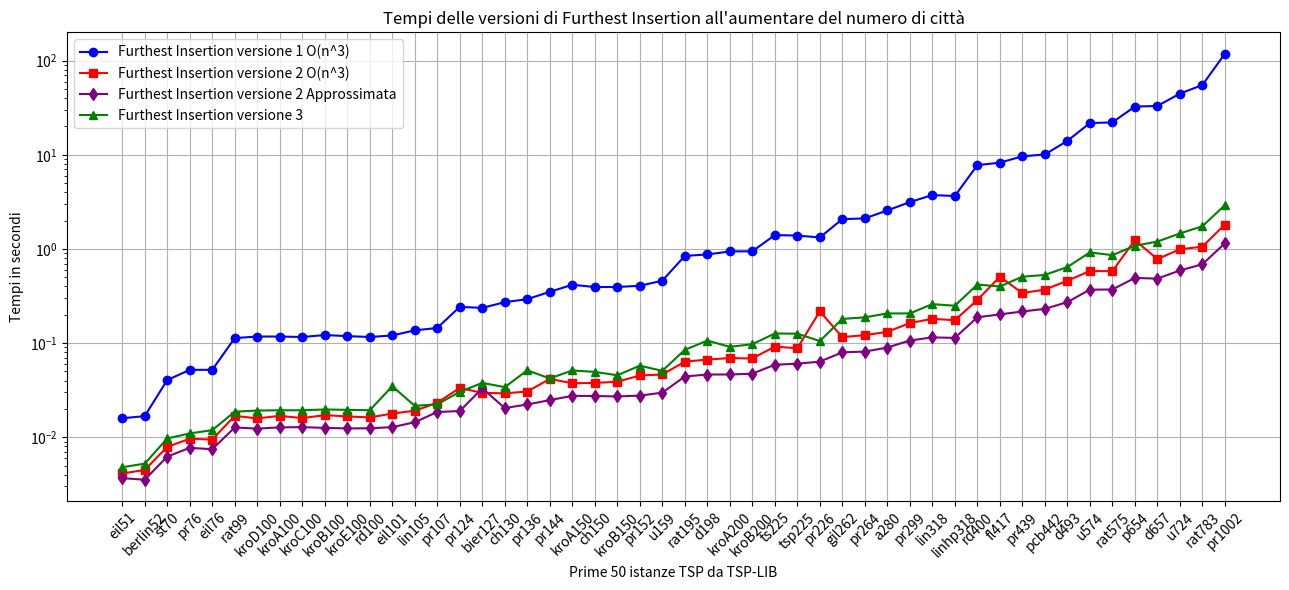

Here is the Python script that generated this plot: (Note: this script raises an exception after producing the figure.)
import matplotlib.pyplot as plt

l = [('eil51', 1), ('berlin52', 1), ('st70', 2), ('pr76', 1), ('eil76', 1), ('rat99', 1), ('kroD100', 3), ('kroA100', 1), ('kroC100', 1), ('kroB100', 1), ('kroE100', 1), ('rd100', 1), ('eil101', 1), ('lin105', 1), ('pr107', 3), ('pr124', 3), ('bier127', 2), ('ch130', 3), ('pr136', 1), ('pr144', 3), ('kroA150', 3), ('ch150', 1), ('kroB150', 3), ('pr152', 1), ('u159', 3), ('rat195', 1), ('d198', 3), ('kroA200', 1), ('kroB200', 3), ('ts225', 2), ('tsp225', 3), ('pr226', 1), ('gil262', 1), ('pr264', 3), ('a280', 1), ('pr299', 2), ('lin318', 3), ('linhp318', 3), ('rd400', 3), ('fl417', 1), ('pr439', 2), ('pcb442', 3), ('d493', 1), ('u574', 3), ('rat575', 3), ('p654', 3), ('d657', 3), ('u724', 3), ('rat783', 3), ('pr1002', 2)]
dF = {'eil51': 3, 'berlin52': 3, 'st70': 3, 'pr76': 3, 'eil76': 5, 'rat99': 3, 'kroD100': 3, 'kroA100': 3, 'kroC100': 3, 'kroB100': 3, 'kroE100': 3, 'rd100': 3, 'eil101': 5, 'lin105': 3, 'pr107': 3, 'pr124': 3, 'bier127': 6, 'ch130': 3, 'pr136': 3, 'pr144': 3, 'kroA150': 5, 'ch150': 4, 'kroB150': 3, 'pr152': 3, 'u159': 3, 'rat195': 5, 'd198': 6, 'kroA200': 5, 'kroB200': 3, 'ts225': 6, 'tsp225': 4, 'pr226': 3, 'gil262': 6, 'pr264': 6, 'a280': 6, 'pr299': 3, 'lin318': 5, 'linhp318': 5, 'rd400': 6, 'fl417': 3, 'pr439': 6, 'pcb442': 6, 'd493': 6, 'u574': 6, 'rat575': 5, 'p654': 3, 'd657': 6, 'u724': 6, 'rat783': 6, 'pr1002': 6}

# Sample data (4 lists)
x = [x[0] for x in l]

#tempi furthest

y1 = [0.015889644622802734, 0.01678299903869629, 0.04052233695983887, 0.05196857452392578, 0.052030086517333984, 0.11295604705810547, 0.11745643615722656, 0.1173856258392334, 0.11606717109680176, 0.12175297737121582, 0.11857318878173828, 0.1160888671875, 0.12052059173583984, 0.13651323318481445, 0.14479947090148926, 0.24275493621826172, 0.23648476600646973, 0.2720985412597656, 0.29297542572021484, 0.35027003288269043, 0.4164450168609619, 0.39395785331726074, 0.3944408893585205, 0.40618133544921875, 0.4604675769805908, 0.8429973125457764, 0.8739659786224365, 0.9402227401733398, 0.9443252086639404, 1.402324914932251, 1.3877029418945312, 1.324430227279663, 2.071918487548828, 2.1107747554779053, 2.561910629272461, 3.145508289337158, 3.7315282821655273, 3.6506507396698, 7.753272294998169, 8.255279779434204, 9.624694347381592, 10.078534364700317, 14.045663595199585, 21.70427894592285, 22.085318565368652, 32.496612310409546, 32.989309549331665, 44.61341214179993, 55.01998281478882, 118.3375985622406]
y2 = [0.0041272640228271484, 0.004494190216064453, 0.007910490036010742, 0.009641885757446289, 0.009447574615478516, 0.0168914794921875, 0.015844106674194336, 0.01688694953918457, 0.015974760055541992, 0.01717352867126465, 0.016634225845336914, 0.01623702049255371, 0.017852783203125, 0.01912999153137207, 0.0232236385345459, 0.03344440460205078, 0.029591798782348633, 0.02927398681640625, 0.030600786209106445, 0.04163169860839844, 0.03748202323913574, 0.03779196739196777, 0.038831233978271484, 0.04530954360961914, 0.046402692794799805, 0.0635061264038086, 0.06679439544677734, 0.06939220428466797, 0.06863594055175781, 0.09179472923278809, 0.08814454078674316, 0.21744608879089355, 0.1156928539276123, 0.12142586708068848, 0.13161230087280273, 0.1632702350616455, 0.18095779418945312, 0.17505502700805664, 0.2866983413696289, 0.5067193508148193, 0.3398125171661377, 0.369931697845459, 0.459733247756958, 0.5824069976806641, 0.5810720920562744, 1.2395694255828857, 0.7808420658111572, 0.991283655166626, 1.057124376296997, 1.8154881000518799]
y3 = [0.0036809444427490234, 0.0035381317138671875, 0.006234884262084961, 0.007723808288574219, 0.007465839385986328, 0.012715339660644531, 0.01234889030456543, 0.01273345947265625, 0.0128173828125, 0.01257014274597168, 0.012409448623657227, 0.01245880126953125, 0.012808561325073242, 0.014446735382080078, 0.01854395866394043, 0.018988609313964844, 0.03310585021972656, 0.02041769027709961, 0.022288084030151367, 0.02481675148010254, 0.027525901794433594, 0.027428388595581055, 0.027124881744384766, 0.027689695358276367, 0.02975606918334961, 0.044165849685668945, 0.04638791084289551, 0.04640507698059082, 0.047301292419433594, 0.05892515182495117, 0.06043291091918945, 0.06356096267700195, 0.07977819442749023, 0.08127808570861816, 0.08965420722961426, 0.10651969909667969, 0.1149759292602539, 0.1136176586151123, 0.18796229362487793, 0.2018275260925293, 0.21665596961975098, 0.23076534271240234, 0.2723841667175293, 0.36951303482055664, 0.37085723876953125, 0.49213624000549316, 0.48387980461120605, 0.5906829833984375, 0.6875379085540771, 1.1474049091339111]
y4 = [0.004805088043212891, 0.00524592399597168, 0.009714603424072266, 0.010986089706420898, 0.011892318725585938, 0.0186920166015625, 0.019219398498535156, 0.01934981346130371, 0.019347429275512695, 0.019727468490600586, 0.019543170928955078, 0.019356966018676758, 0.03479909896850586, 0.021572351455688477, 0.022363662719726562, 0.030382156372070312, 0.0377962589263916, 0.03406381607055664, 0.051361799240112305, 0.042136192321777344, 0.051180124282836914, 0.04947209358215332, 0.045534610748291016, 0.05751824378967285, 0.05075478553771973, 0.08472061157226562, 0.10626649856567383, 0.09130668640136719, 0.09734487533569336, 0.12644433975219727, 0.1259453296661377, 0.10512113571166992, 0.18057990074157715, 0.18768787384033203, 0.2066636085510254, 0.20658612251281738, 0.25928735733032227, 0.24928927421569824, 0.4184739589691162, 0.3990926742553711, 0.5072042942047119, 0.5291650295257568, 0.6422300338745117, 0.9191949367523193, 0.8582520484924316, 1.0815727710723877, 1.1967365741729736, 1.4611735343933105, 1.7388050556182861, 2.9197380542755127]

#y1 = [1.112683468863754, 1.190185325814237, 1.1551599366661183, 1.158242711660278, 1.1524119184306623, 1.2001436912263732, 1.193562290792959, 1.188980631323231, 1.2244811357534133, 1.1380266841259767, 1.1492282174072768, 1.1557761658433652, 1.1722664916873518, 1.177732652019771, 1.1662388457133988, 1.125975722651102, 1.195167013471817, 1.1583808344926427, 1.1428845406814792, 1.2508357433548656, 1.13801047292456, 1.1902041256958746, 1.1987372106042602, 1.2155323318485318, 1.1893028840569109, 1.1980268970952002, 1.118526917200765, 1.1960005104234561, 1.2168424011053973, 1.2916063096983663, 1.1518765855259618, 1.13817442456173, 1.1772859352845626, 1.1958146915074668, 1.174582985085133, 1.1989379635814992, 1.1766829349039967, 1.196149644965052, 1.196152748406289, 1.1561811101600756, 1.2195250384179872, 1.1757307570567592, 1.1429863022508049, 1.1883259304788472, 1.1784814568465372, 1.1461014057902799, 1.1894912868237237, 1.2143728054458127, 1.171364771128284, 1.165941456533285]
#y2 = [1.112683468863754, 1.190185325814237, 1.1551599366661183, 1.158242711660278, 1.1524119184306623, 1.2001436912263732, 1.193562290792959, 1.188980631323231, 1.2244811357534133, 1.1380266841259767, 1.1492282174072768, 1.1557761658433652, 1.1722664916873518, 1.177732652019771, 1.1870022432240817, 1.125975722651102, 1.195167013471817, 1.1583808344926427, 1.1428845406814792, 1.2508357433548656, 1.13801047292456, 1.1902041256958746, 1.1987372106042602, 1.2155323318485318, 1.1893028840569109, 1.1980268970952002, 1.118526917200765, 1.1960005104234561, 1.2168424011053973, 1.3235357868786417, 1.1518765855259618, 1.1361128656901596, 1.1772859352845626, 1.1986445340361391, 1.17511520028561, 1.199589372460282, 1.1766829349039967, 1.196149644965052, 1.196152748406289, 1.1590305429954988, 1.2195250384179872, 1.176359599708153, 1.1429863022508049, 1.1883259304788472, 1.1784814568465372, 1.151840588596015, 1.1894912868237237, 1.2143728054458127, 1.171364771128284, 1.165941456533285]
#y3 = [1.112683468863754, 1.190185325814237, 1.1551599366661183, 1.158242711660278, 1.1524119184306623, 1.2001436912263732, 1.193562290792959, 1.188980631323231, 1.2244811357534133, 1.1380266841259767, 1.1492282174072768, 1.1557761658433652, 1.1722664916873518, 1.177732652019771, 1.1870022432240817, 1.1220152379424537, 1.195167013471817, 1.158380834492642, 1.1428845406814792, 1.2508357433548656, 1.13801047292456, 1.1902041256958746, 1.1987372106042602, 1.2155323318485318, 1.1893028840569109, 1.1980268970952002, 1.118526917200765, 1.1960005104234561, 1.2168424011053973, 1.2367187380188644, 1.1518765855259618, 1.13817442456173, 1.1772859352845626, 1.193278191461003, 1.1707283416198544, 1.199589372460282, 1.1766829349039967, 1.196149644965052, 1.196152748406289, 1.1525978042153149, 1.2195250384179872, 1.1973844588583202, 1.1429863022508049, 1.1883134286439374, 1.1784814568465372, 1.1669674303327757, 1.1894912868237237, 1.2143728054458127, 1.171364771128284, 1.165941456533285]
#y4 = [1.112683468863754, 1.190185325814237, 1.1551599366661183, 1.158242711660278, 1.1524119184306623, 1.2001436912263732, 1.193562290792959, 1.188980631323231, 1.2244811357534133, 1.1380266841259767, 1.1492282174072768, 1.1557761658433652, 1.1722664916873518, 1.177732652019771, 1.2026943097351444, 1.1227567696799956, 1.195167013471817, 1.158380834492642, 1.1428845406814792, 1.2514934068717096, 1.13801047292456, 1.1902041256958746, 1.1987372106042602, 1.2155323318485318, 1.1893028840569109, 1.1980268970952002, 1.118526917200765, 1.1960005104234561, 1.2168424011053973, 1.3235357868786417, 1.1518765855259618, 1.1356069466289243, 1.1772859352845626, 1.1986445340361391, 1.1751152002856105, 1.199589372460282, 1.1766829349039967, 1.196149644965052, 1.196152748406289, 1.1590305429954988, 1.2195250384179872, 1.176359599708153, 1.1429863022508049, 1.1883259304788472, 1.1784814568465372, 1.1542432435488996, 1.1894912868237237, 1.2143728054458127, 1.171364771128284, 1.165941456533285]


# Plotting each list with different color and marker
plt.figure(figsize=(13, 6))

plt.plot(x, y1, marker='o', color='blue', label='Furthest Insertion versione 1 O(n^3)')
plt.plot(x, y2, marker='s', color='red', label='Furthest Insertion versione 2 O(n^3)')
plt.plot(x, y3, marker='d', color='purple', label='Furthest Insertion versione 2 Approssimata')
plt.plot(x, y4, marker='^', color='green', label='Furthest Insertion versione 3')

plt.xticks(rotation=45)
plt.xlabel('Prime 50 istanze TSP da TSP-LIB')
plt.ylabel('Tempi in secondi')
plt.yscale('log')
plt.title('Tempi delle versioni di Furthest Insertion all\'aumentare del numero di città')
plt.legend()  # Show legend based on labels

plt.grid(True)
plt.tight_layout()
plt.savefig("/home/<user>/Desktop/Furthest-insertion/Grafici/5.png")
plt.show()


